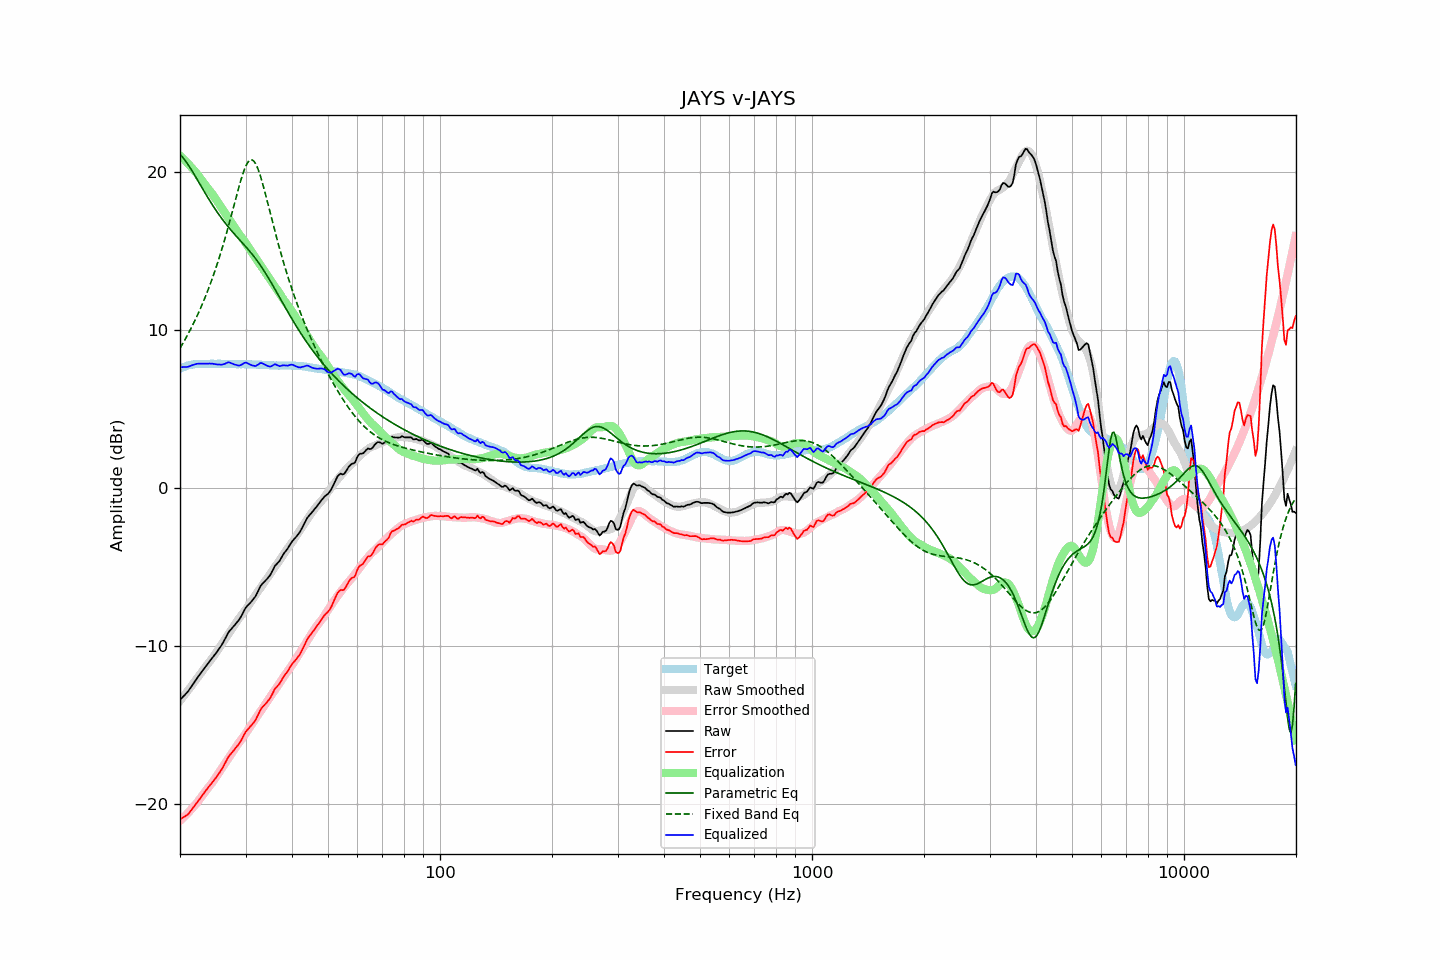

Values plotted in this chart, from the file beside it:
frequency, raw, error, smoothed, error_smoothed, equalization, parametric_eq, fixed_band_eq, equalized_raw, equalized_smoothed, target
20.00, -13.39, -20.95, -13.45, -21.04, 21.04, 21.12, 8.86, 7.64, 7.59, 7.56
20.20, -13.28, -20.89, -13.32, -20.94, 20.94, 21.01, 9.03, 7.66, 7.62, 7.61
20.40, -13.17, -20.83, -13.19, -20.85, 20.85, 20.90, 9.20, 7.67, 7.66, 7.66
20.61, -13.08, -20.76, -13.06, -20.75, 20.75, 20.77, 9.38, 7.67, 7.69, 7.68
20.81, -12.96, -20.70, -12.92, -20.64, 20.64, 20.63, 9.57, 7.68, 7.72, 7.74
21.02, -12.85, -20.63, -12.79, -20.54, 20.54, 20.48, 9.75, 7.68, 7.75, 7.77
21.23, -12.70, -20.50, -12.66, -20.43, 20.43, 20.33, 9.95, 7.72, 7.77, 7.79
21.44, -12.55, -20.37, -12.52, -20.32, 20.32, 20.17, 10.14, 7.76, 7.79, 7.81
21.66, -12.41, -20.24, -12.39, -20.20, 20.20, 20.00, 10.35, 7.80, 7.82, 7.83
21.87, -12.25, -20.09, -12.25, -20.08, 20.08, 19.83, 10.55, 7.83, 7.83, 7.84
22.09, -12.10, -19.96, -12.12, -19.96, 19.96, 19.66, 10.77, 7.86, 7.85, 7.86
22.31, -11.96, -19.83, -11.98, -19.84, 19.84, 19.48, 10.99, 7.88, 7.86, 7.87
22.54, -11.83, -19.70, -11.84, -19.70, 19.70, 19.31, 11.21, 7.88, 7.87, 7.87
22.76, -11.68, -19.55, -11.70, -19.57, 19.57, 19.13, 11.44, 7.88, 7.87, 7.87
22.99, -11.54, -19.40, -11.55, -19.43, 19.43, 18.96, 11.68, 7.88, 7.87, 7.86
23.22, -11.40, -19.26, -11.42, -19.29, 19.29, 18.78, 11.92, 7.88, 7.87, 7.86
23.45, -11.27, -19.13, -11.28, -19.15, 19.15, 18.61, 12.17, 7.88, 7.87, 7.86
23.69, -11.15, -19.01, -11.15, -19.02, 19.02, 18.44, 12.43, 7.88, 7.87, 7.87
23.92, -11.00, -18.87, -11.02, -18.89, 18.89, 18.28, 12.70, 7.89, 7.87, 7.87
24.16, -10.87, -18.75, -10.89, -18.76, 18.76, 18.11, 12.97, 7.89, 7.87, 7.88
24.40, -10.74, -18.63, -10.75, -18.63, 18.63, 17.95, 13.25, 7.88, 7.87, 7.88
24.65, -10.61, -18.49, -10.61, -18.48, 18.48, 17.79, 13.54, 7.87, 7.87, 7.87
24.89, -10.49, -18.36, -10.46, -18.34, 18.34, 17.64, 13.83, 7.85, 7.87, 7.87
25.14, -10.35, -18.22, -10.31, -18.19, 18.19, 17.49, 14.14, 7.83, 7.87, 7.87
25.39, -10.20, -18.08, -10.16, -18.03, 18.03, 17.34, 14.46, 7.83, 7.87, 7.88
25.65, -10.05, -17.93, -10.00, -17.88, 17.88, 17.20, 14.78, 7.83, 7.88, 7.88
25.91, -9.91, -17.77, -9.85, -17.72, 17.72, 17.06, 15.11, 7.82, 7.87, 7.87
26.16, -9.72, -17.59, -9.69, -17.57, 17.57, 16.93, 15.45, 7.85, 7.87, 7.87
26.43, -9.54, -17.40, -9.54, -17.41, 17.41, 16.79, 15.81, 7.88, 7.87, 7.87
26.69, -9.33, -17.20, -9.40, -17.26, 17.26, 16.66, 16.16, 7.93, 7.87, 7.86
26.96, -9.14, -17.01, -9.25, -17.11, 17.11, 16.54, 16.53, 7.98, 7.86, 7.87
27.23, -9.01, -16.88, -9.09, -16.96, 16.96, 16.42, 16.91, 7.95, 7.86, 7.87
27.50, -8.89, -16.76, -8.94, -16.80, 16.80, 16.30, 17.29, 7.91, 7.86, 7.87
27.77, -8.77, -16.63, -8.78, -16.64, 16.64, 16.18, 17.67, 7.87, 7.86, 7.86
28.05, -8.66, -16.52, -8.63, -16.49, 16.49, 16.06, 18.06, 7.82, 7.86, 7.86
28.33, -8.53, -16.38, -8.48, -16.34, 16.34, 15.95, 18.44, 7.80, 7.86, 7.85
28.62, -8.42, -16.26, -8.33, -16.19, 16.19, 15.84, 18.82, 7.77, 7.85, 7.84
28.90, -8.28, -16.13, -8.19, -16.05, 16.05, 15.73, 19.19, 7.76, 7.85, 7.85
29.19, -8.11, -15.95, -8.06, -15.91, 15.91, 15.61, 19.54, 7.80, 7.85, 7.84
29.48, -7.91, -15.77, -7.93, -15.78, 15.78, 15.50, 19.86, 7.87, 7.85, 7.86
29.78, -7.72, -15.56, -7.80, -15.64, 15.64, 15.39, 20.15, 7.93, 7.85, 7.85
30.08, -7.54, -15.39, -7.65, -15.49, 15.49, 15.28, 20.40, 7.96, 7.84, 7.85
30.38, -7.44, -15.28, -7.50, -15.34, 15.34, 15.16, 20.59, 7.91, 7.84, 7.84
30.68, -7.32, -15.16, -7.34, -15.18, 15.18, 15.04, 20.72, 7.86, 7.84, 7.84
30.99, -7.22, -15.05, -7.18, -15.02, 15.02, 14.92, 20.78, 7.81, 7.84, 7.84
31.30, -7.10, -14.93, -7.03, -14.87, 14.87, 14.79, 20.77, 7.77, 7.84, 7.84
31.61, -6.96, -14.80, -6.88, -14.71, 14.71, 14.67, 20.69, 7.75, 7.83, 7.83
31.93, -6.84, -14.67, -6.74, -14.56, 14.56, 14.53, 20.54, 7.73, 7.83, 7.83
32.24, -6.63, -14.45, -6.60, -14.42, 14.42, 14.40, 20.33, 7.79, 7.82, 7.82
32.57, -6.43, -14.25, -6.46, -14.28, 14.28, 14.25, 20.07, 7.85, 7.82, 7.82
32.89, -6.20, -14.02, -6.32, -14.13, 14.13, 14.11, 19.76, 7.93, 7.81, 7.82
33.22, -6.06, -13.87, -6.17, -13.98, 13.98, 13.96, 19.42, 7.91, 7.81, 7.81
33.55, -5.96, -13.77, -6.02, -13.82, 13.82, 13.80, 19.05, 7.86, 7.80, 7.81
33.89, -5.86, -13.66, -5.87, -13.67, 13.67, 13.64, 18.67, 7.81, 7.80, 7.79
34.23, -5.75, -13.55, -5.72, -13.51, 13.51, 13.48, 18.27, 7.76, 7.79, 7.80
34.57, -5.63, -13.42, -5.57, -13.36, 13.36, 13.31, 17.87, 7.73, 7.79, 7.79
34.92, -5.52, -13.30, -5.42, -13.21, 13.21, 13.14, 17.47, 7.69, 7.78, 7.78
35.27, -5.33, -13.10, -5.28, -13.06, 13.06, 12.96, 17.06, 7.73, 7.78, 7.78
35.62, -5.12, -12.90, -5.13, -12.91, 12.91, 12.79, 16.67, 7.79, 7.78, 7.77
35.97, -4.91, -12.68, -5.00, -12.77, 12.77, 12.61, 16.27, 7.86, 7.77, 7.77
... 635 more rows
